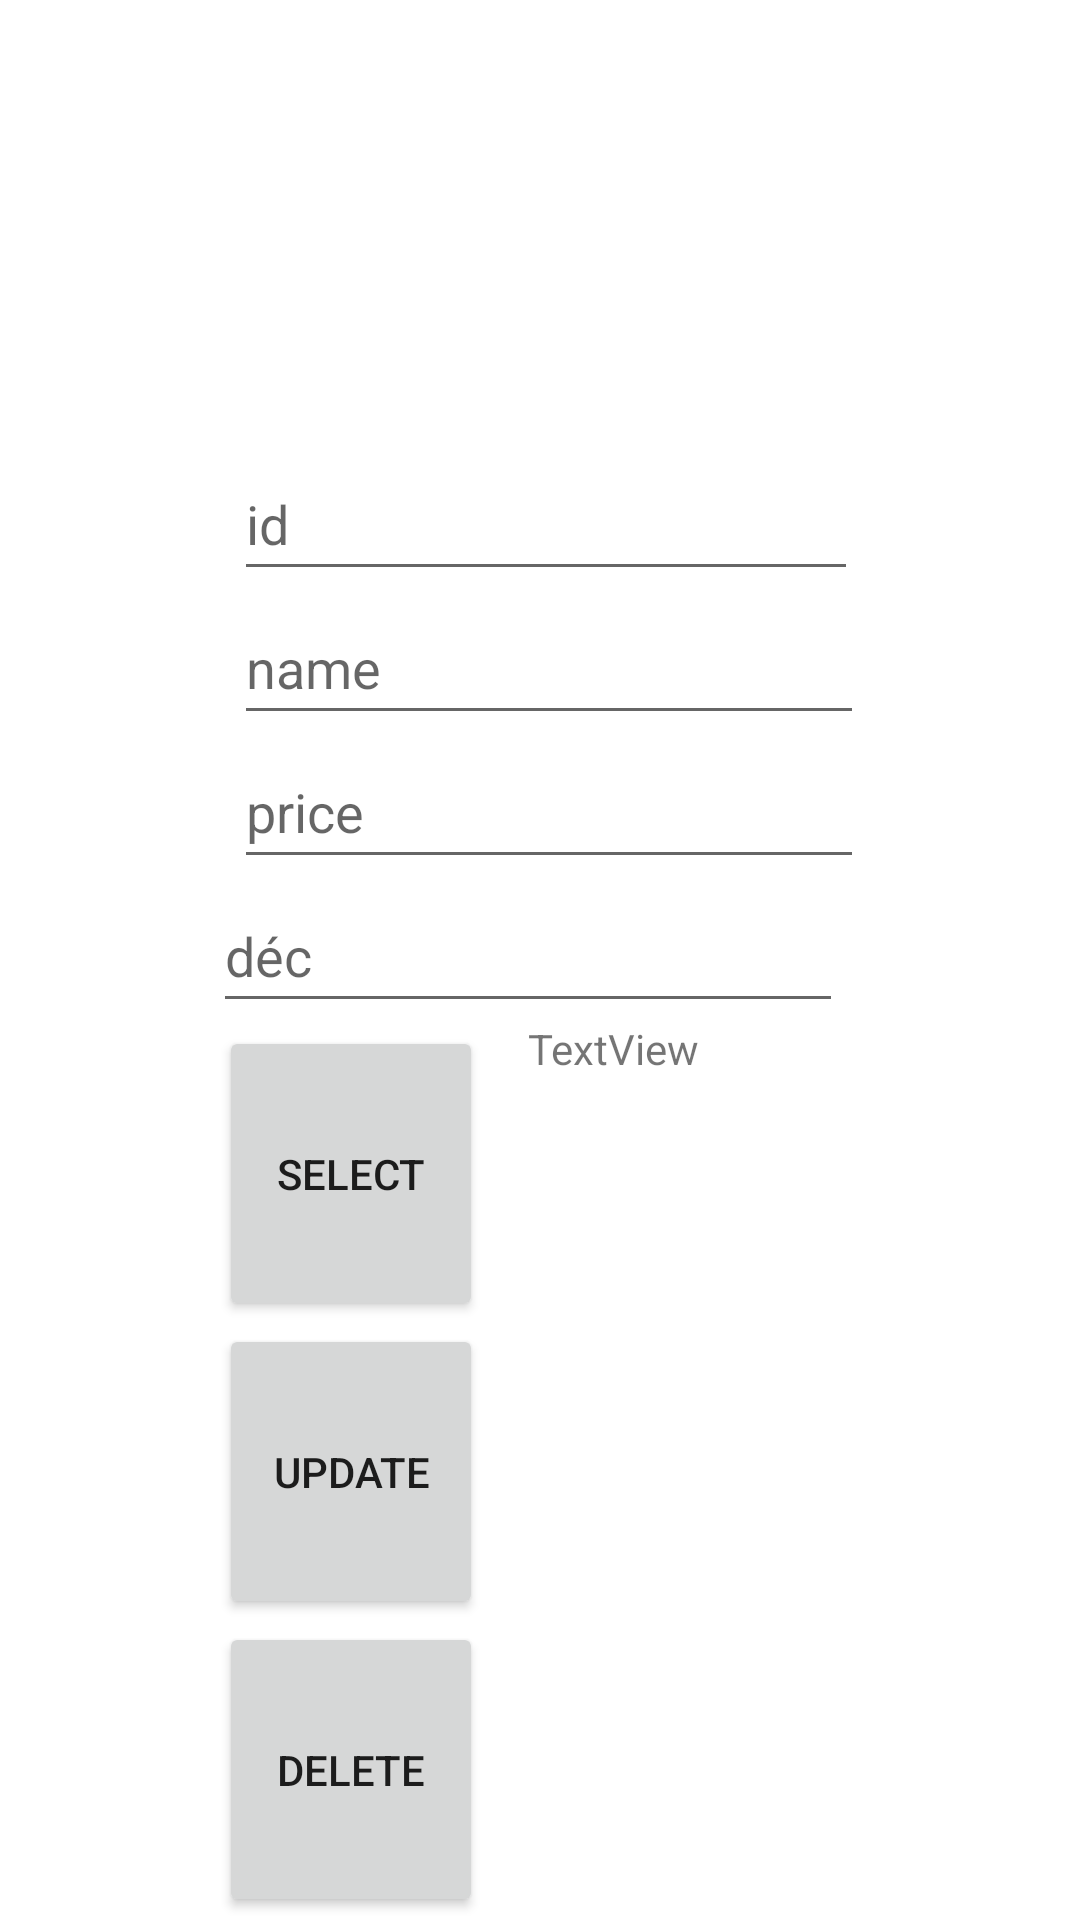

Here is an Android app screen rendered from its layout file. Give the layout XML and the strings, colors and styles it references.
<!-- AndroidManifest.xml: application theme Theme.PolyMart -->
<!-- res/layout/activity_main5.xml -->
<?xml version="1.0" encoding="utf-8"?>
<androidx.constraintlayout.widget.ConstraintLayout xmlns:android="http://schemas.android.com/apk/res/android"
    xmlns:app="http://schemas.android.com/apk/res-auto"
    xmlns:tools="http://schemas.android.com/tools"
    android:layout_width="match_parent"
    android:layout_height="match_parent"
    tools:context=".MainActivity5">

    <EditText
        android:id="@+id/lab5_txt_id"
        android:layout_width="208dp"
        android:layout_height="48dp"
        android:layout_marginStart="78dp"
        android:layout_marginTop="149dp"
        android:layout_marginBottom="143dp"
        android:ems="10"
        android:inputType="text"
        android:hint="id"
        app:layout_constraintBottom_toTopOf="@+id/lab5_tv_result"
        app:layout_constraintStart_toStartOf="parent"
        app:layout_constraintTop_toTopOf="parent"
        tools:ignore="DuplicateSpeakableTextCheck" />

    <EditText
        android:id="@+id/lab5_txt_name"
        android:layout_width="wrap_content"
        android:layout_height="wrap_content"
        android:ems="10"
        android:inputType="text"
        android:minHeight="48dp"
        android:hint="name"
        app:layout_constraintBottom_toTopOf="@+id/lab5_txt_price"
        app:layout_constraintStart_toStartOf="@+id/lab5_txt_id"
        app:layout_constraintTop_toBottomOf="@+id/lab5_txt_id" />

    <EditText
        android:id="@+id/lab5_txt_price"
        android:layout_width="wrap_content"
        android:layout_height="wrap_content"
        android:ems="10"
        android:inputType="text"
        android:minHeight="48dp"
        android:hint="price"
        app:layout_constraintBottom_toTopOf="@+id/lab5_txt_description"
        app:layout_constraintStart_toStartOf="@+id/lab5_txt_name"
        app:layout_constraintTop_toBottomOf="@+id/lab5_txt_name" />

    <EditText
        android:id="@+id/lab5_txt_description"
        android:layout_width="wrap_content"
        android:layout_height="wrap_content"
        android:layout_marginBottom="1dp"
        android:ems="10"
        android:inputType="text"
        android:minHeight="48dp"
        android:hint="déc"
        app:layout_constraintBottom_toTopOf="@+id/lab5_btn_select"
        app:layout_constraintEnd_toStartOf="@+id/lab5_tv_result"
        app:layout_constraintStart_toStartOf="@+id/lab5_tv_result"
        app:layout_constraintTop_toBottomOf="@+id/lab5_txt_price" />

    <Button
        android:id="@+id/lab5_btn_select"
        android:layout_width="wrap_content"
        android:layout_height="0dp"
        android:layout_marginStart="73dp"
        android:layout_marginEnd="15dp"
        android:layout_marginBottom="1dp"
        android:text="select"
        app:layout_constraintBottom_toTopOf="@+id/lab5_btn_update"
        app:layout_constraintEnd_toStartOf="@+id/lab5_tv_result"
        app:layout_constraintStart_toStartOf="parent"
        app:layout_constraintTop_toBottomOf="@+id/lab5_txt_description" />

    <Button
        android:id="@+id/lab5_btn_update"
        android:layout_width="wrap_content"
        android:layout_height="0dp"
        android:layout_marginBottom="1dp"
        android:text="update"
        app:layout_constraintBottom_toTopOf="@+id/lab5_btn_delete"
        app:layout_constraintStart_toStartOf="@+id/lab5_btn_delete"
        app:layout_constraintTop_toBottomOf="@+id/lab5_btn_select" />

    <Button
        android:id="@+id/lab5_btn_delete"
        android:layout_width="wrap_content"
        android:layout_height="0dp"
        android:layout_marginStart="73dp"
        android:layout_marginEnd="15dp"
        android:layout_marginBottom="1dp"
        android:text="delete"
        app:layout_constraintBottom_toBottomOf="parent"
        app:layout_constraintEnd_toStartOf="@+id/lab5_tv_result"
        app:layout_constraintStart_toStartOf="parent"
        app:layout_constraintTop_toBottomOf="@+id/lab5_btn_update" />

    <TextView
        android:id="@+id/lab5_tv_result"
        android:layout_width="0dp"
        android:layout_height="0dp"
        android:layout_marginEnd="14dp"
        android:layout_marginBottom="28dp"
        android:text="TextView"
        app:layout_constraintBottom_toBottomOf="parent"
        app:layout_constraintEnd_toEndOf="parent"
        app:layout_constraintStart_toEndOf="@+id/lab5_btn_select"
        app:layout_constraintTop_toBottomOf="@+id/lab5_txt_id" />
</androidx.constraintlayout.widget.ConstraintLayout>
<!-- resources referenced by this layout -->
<resources>
  <style name="Theme.PolyMart" parent="Theme.MaterialComponents.DayNight.DarkActionBar">
          
          <item name="colorPrimary">@color/purple_500</item>
          <item name="colorPrimaryVariant">@color/purple_700</item>
          <item name="colorOnPrimary">@color/white</item>
          
          <item name="colorSecondary">@color/teal_200</item>
          <item name="colorSecondaryVariant">@color/teal_700</item>
          <item name="colorOnSecondary">@color/black</item>
          
          <item name="android:statusBarColor">?attr/colorPrimaryVariant</item>
          
      </style>
  <!-- not gathered from this repository: default colours our renderer supplied (Android Studio template values) -->
  <color name="purple_500">#FF6200EE</color>
  <color name="purple_700">#FF3700B3</color>
  <color name="teal_200">#FF03DAC5</color>
  <color name="teal_700">#FF018786</color>
  <color name="black">#FF000000</color>
  <color name="white">#FFFFFFFF</color>
</resources>
